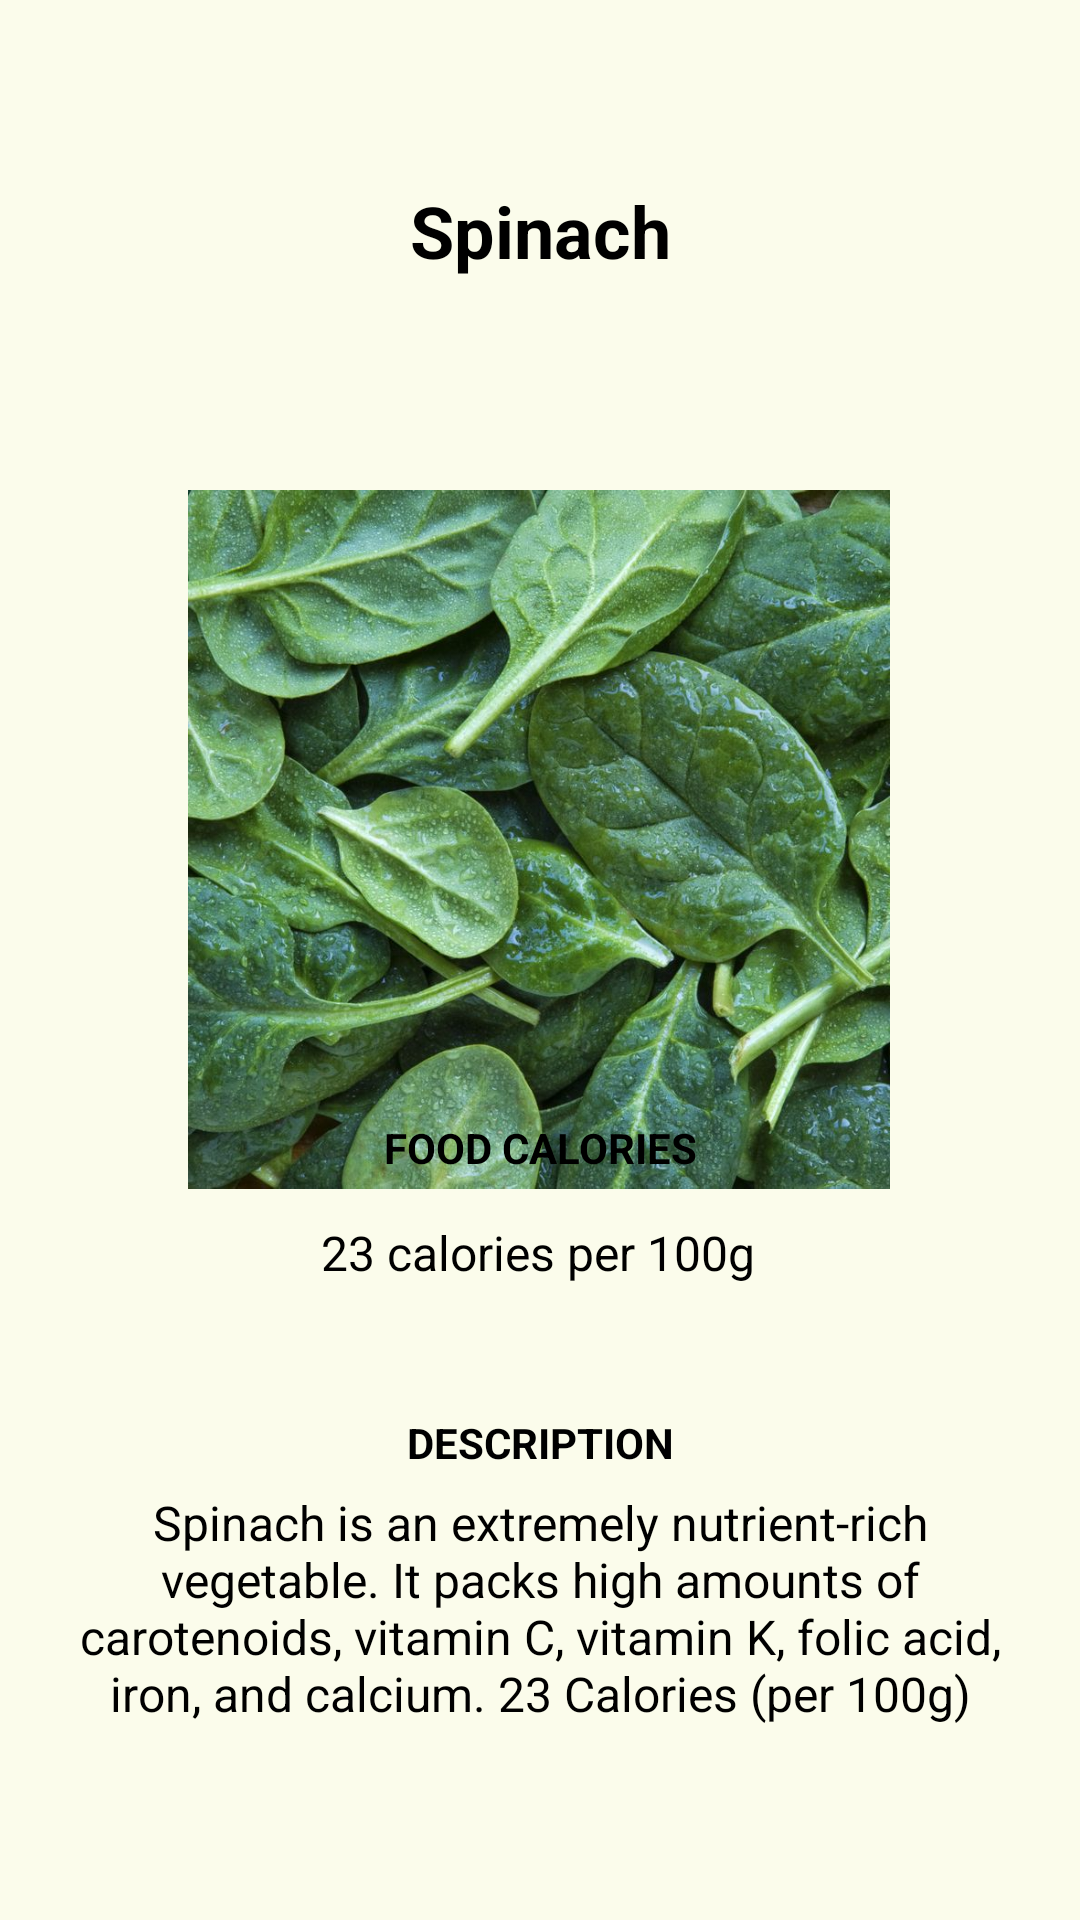

Layout XML and referenced resources for this Android screen:
<!-- AndroidManifest.xml: application theme Theme.Nutritional -->
<!-- res/layout/activity_spinach.xml -->
<?xml version="1.0" encoding="utf-8"?>
<androidx.constraintlayout.widget.ConstraintLayout xmlns:android="http://schemas.android.com/apk/res/android"
    xmlns:app="http://schemas.android.com/apk/res-auto"
    xmlns:tools="http://schemas.android.com/tools"
    android:layout_width="match_parent"
    android:layout_height="match_parent"
    android:background="#FBFCEB"
    tools:context=".activity_spinach">

    <TextView
        android:id="@+id/textView9"
        android:layout_width="308dp"
        android:layout_height="82dp"
        android:gravity="center"
        android:text="Spinach is an extremely nutrient-rich vegetable. It packs high amounts of carotenoids, vitamin C, vitamin K, folic acid, iron, and calcium. 23 Calories (per 100g)"
        android:textColor="#000000"
        android:textSize="16sp"
        app:layout_constraintBottom_toBottomOf="parent"
        app:layout_constraintEnd_toEndOf="parent"
        app:layout_constraintStart_toStartOf="parent"
        app:layout_constraintTop_toBottomOf="@+id/textView7"
        app:layout_constraintVertical_bias="0.0" />

    <TextView
        android:id="@+id/textView6"
        android:layout_width="183dp"
        android:layout_height="42dp"
        android:gravity="center"
        android:text="23 calories per 100g"
        android:textColor="#000000"
        android:textSize="16sp"
        app:layout_constraintBottom_toBottomOf="parent"
        app:layout_constraintEnd_toEndOf="parent"
        app:layout_constraintHorizontal_bias="0.498"
        app:layout_constraintStart_toStartOf="parent"
        app:layout_constraintTop_toBottomOf="@+id/txtfoodrecipe"
        app:layout_constraintVertical_bias="0.0" />

    <TextView
        android:id="@+id/textView7"
        android:layout_width="119dp"
        android:layout_height="28dp"
        android:gravity="center"
        android:text="DESCRIPTION"
        android:textColor="#000000"
        android:textStyle="bold"
        app:layout_constraintBottom_toBottomOf="parent"
        app:layout_constraintEnd_toEndOf="parent"
        app:layout_constraintStart_toStartOf="parent"
        app:layout_constraintTop_toBottomOf="@+id/textView6"
        app:layout_constraintVertical_bias="0.163" />

    <ImageView
        android:id="@+id/imageView2"
        android:layout_width="234dp"
        android:layout_height="369dp"
        app:layout_constraintBottom_toBottomOf="parent"
        app:layout_constraintEnd_toEndOf="parent"
        app:layout_constraintHorizontal_bias="0.497"
        app:layout_constraintStart_toStartOf="parent"
        app:layout_constraintTop_toBottomOf="@+id/textView5"
        app:layout_constraintVertical_bias="0.0"
        app:srcCompat="@drawable/spinach" />

    <TextView
        android:id="@+id/textView5"
        android:layout_width="107dp"
        android:layout_height="37dp"
        android:gravity="center"
        android:text="Spinach"
        android:textColor="#000000"
        android:textSize="24sp"
        android:textStyle="bold"
        app:layout_constraintBottom_toBottomOf="parent"
        app:layout_constraintEnd_toEndOf="parent"
        app:layout_constraintStart_toStartOf="parent"
        app:layout_constraintTop_toTopOf="parent"
        app:layout_constraintVertical_bias="0.097" />

    <TextView
        android:id="@+id/txtfoodrecipe"
        android:layout_width="119dp"
        android:layout_height="28dp"
        android:gravity="center"
        android:text="FOOD CALORIES"
        android:textColor="#000000"
        android:textStyle="bold"
        app:layout_constraintBottom_toBottomOf="parent"
        app:layout_constraintEnd_toEndOf="parent"
        app:layout_constraintStart_toStartOf="parent"
        app:layout_constraintTop_toTopOf="@+id/imageView2"
        app:layout_constraintVertical_bias="0.529" />

</androidx.constraintlayout.widget.ConstraintLayout>
<!-- resources referenced by this layout -->
<resources>
  <!-- drawable spinach: jpg bitmap (drawable, 138904 bytes) -->
  <style name="Theme.Nutritional" parent="Theme.MaterialComponents.DayNight.DarkActionBar">
          
          <item name="colorPrimary">@color/purple_500</item>
          <item name="colorPrimaryVariant">@color/purple_700</item>
          <item name="colorOnPrimary">@color/white</item>
          
          <item name="colorSecondary">@color/teal_200</item>
          <item name="colorSecondaryVariant">@color/teal_700</item>
          <item name="colorOnSecondary">@color/black</item>
          
          <item name="android:statusBarColor" tools:targetApi="l">?attr/colorPrimaryVariant</item>
          
      </style>
  <color name="purple_500">#008000</color>
  <color name="purple_700">#008000</color>
  <color name="white">#FFFFFFFF</color>
  <color name="teal_200">#FF03DAC5</color>
  <color name="teal_700">#FF018786</color>
  <color name="black">#FF000000</color>
</resources>
